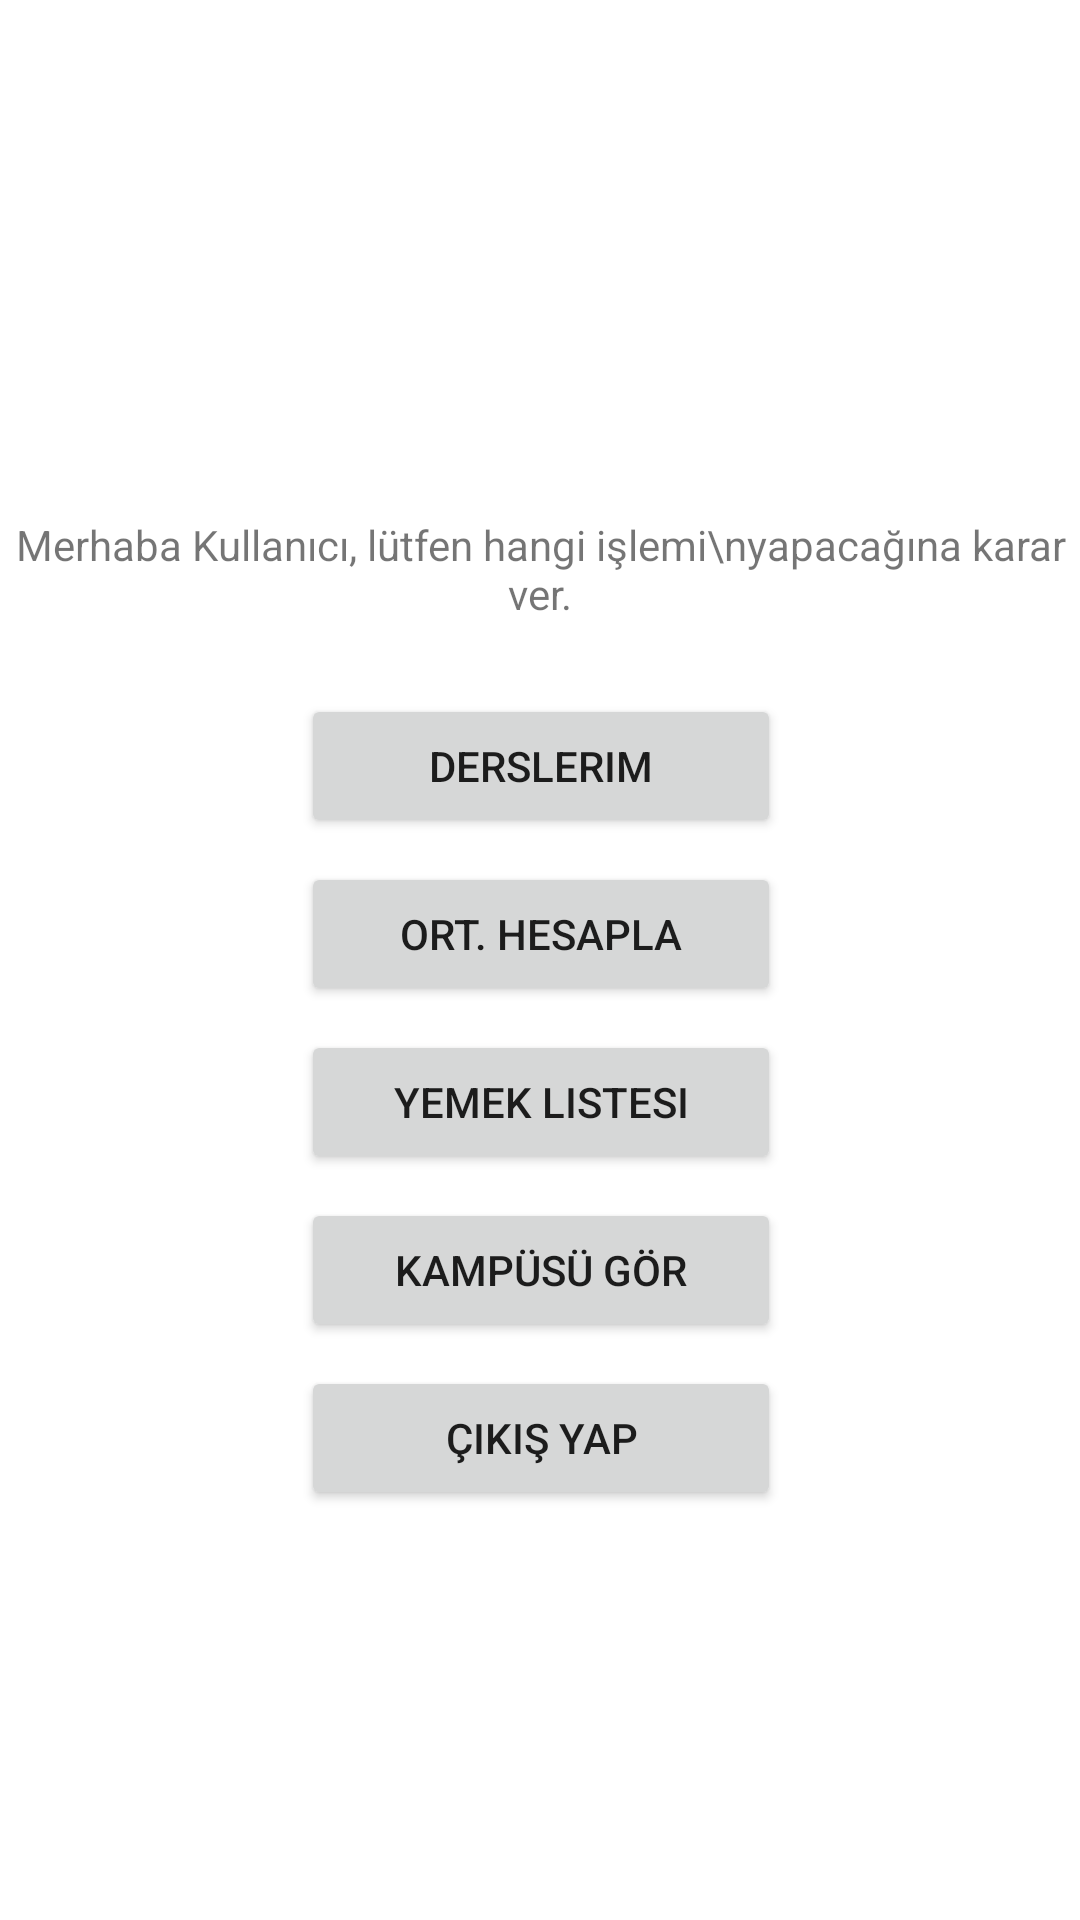

Produce the Android XML layout that renders to this screen, including the resource entries it uses.
<!-- AndroidManifest.xml: application theme Theme.StudentApp -->
<!-- res/layout/fragment_dashboard.xml -->
<?xml version="1.0" encoding="utf-8"?>
<androidx.constraintlayout.widget.ConstraintLayout
    xmlns:android="http://schemas.android.com/apk/res/android"
    xmlns:app="http://schemas.android.com/apk/res-auto"
    xmlns:tools="http://schemas.android.com/tools"
    android:layout_width="match_parent"
    android:layout_height="match_parent"
    tools:context=".ui.dashboard.DashboardFragment">

    <TextView
        android:id="@+id/textView"
        android:layout_width="wrap_content"
        android:layout_height="wrap_content"
        android:layout_marginTop="172dp"
        android:text="Merhaba Kullanıcı, lütfen hangi işlemi\nyapacağına karar ver."
        android:textAlignment="center"
        app:layout_constraintEnd_toEndOf="parent"
        app:layout_constraintHorizontal_bias="0.497"
        app:layout_constraintStart_toStartOf="parent"
        app:layout_constraintTop_toTopOf="parent" />

    <Button
        android:id="@+id/buttonLesson"
        android:layout_width="160dp"
        android:layout_height="wrap_content"
        android:layout_marginTop="24dp"
        android:text="Derslerim"
        app:layout_constraintEnd_toEndOf="parent"
        app:layout_constraintHorizontal_bias="0.501"
        app:layout_constraintStart_toStartOf="parent"
        app:layout_constraintTop_toBottomOf="@+id/textView" />

    <Button
        android:id="@+id/buttonAverage"
        android:layout_width="160dp"
        android:layout_height="wrap_content"
        android:layout_marginTop="8dp"
        android:text="Ort. Hesapla"
        app:layout_constraintEnd_toEndOf="parent"
        app:layout_constraintHorizontal_bias="0.501"
        app:layout_constraintStart_toStartOf="parent"
        app:layout_constraintTop_toBottomOf="@+id/buttonLesson" />

    <Button
        android:id="@+id/buttonMeal"
        android:layout_width="160dp"
        android:layout_height="wrap_content"
        android:layout_marginTop="8dp"
        android:text="Yemek Listesi"
        app:layout_constraintEnd_toEndOf="parent"
        app:layout_constraintHorizontal_bias="0.501"
        app:layout_constraintStart_toStartOf="parent"
        app:layout_constraintTop_toBottomOf="@+id/buttonAverage" />

    <Button
        android:id="@+id/buttonMap"
        android:layout_width="160dp"
        android:layout_height="wrap_content"
        android:layout_marginTop="8dp"
        android:text="Kampüsü gör"
        app:layout_constraintEnd_toEndOf="parent"
        app:layout_constraintHorizontal_bias="0.501"
        app:layout_constraintStart_toStartOf="parent"
        app:layout_constraintTop_toBottomOf="@+id/buttonMeal" />

    <Button
        android:id="@+id/buttonSignOut"
        android:layout_width="160dp"
        android:layout_height="wrap_content"
        android:layout_marginTop="8dp"
        android:text="Çıkış Yap"
        app:layout_constraintEnd_toEndOf="parent"
        app:layout_constraintHorizontal_bias="0.501"
        app:layout_constraintStart_toStartOf="parent"
        app:layout_constraintTop_toBottomOf="@+id/buttonMap" />


</androidx.constraintlayout.widget.ConstraintLayout>
<!-- resources referenced by this layout -->
<resources>
  <style name="Theme.StudentApp" parent="Theme.MaterialComponents.DayNight.NoActionBar">
          
          <item name="colorPrimary">@color/black_500</item>
          <item name="colorPrimaryVariant">@color/white</item>
          <item name="colorOnPrimary">@color/white</item>
          
          <item name="colorSecondary">@color/teal_200</item>
          <item name="colorSecondaryVariant">@color/teal_700</item>
          <item name="colorOnSecondary">@color/black</item>
          
          <item name="android:statusBarColor">@color/black</item>
          
      </style>
  <color name="black_500">#1E1E1E</color>
  <color name="white">#FFFFFFFF</color>
  <color name="teal_200">#FF03DAC5</color>
  <color name="teal_700">#FF018786</color>
  <color name="black">#FF000000</color>
</resources>
